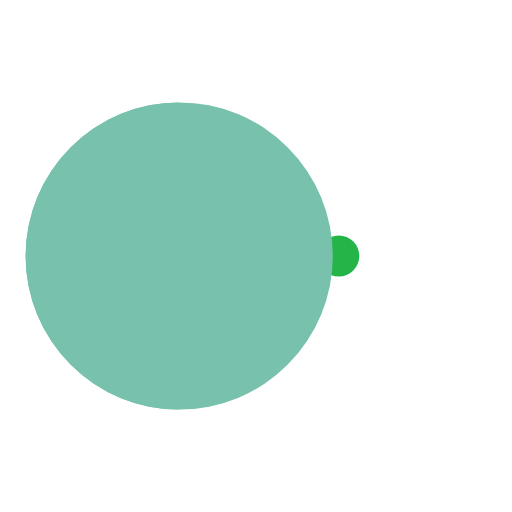
t = 0.00 s
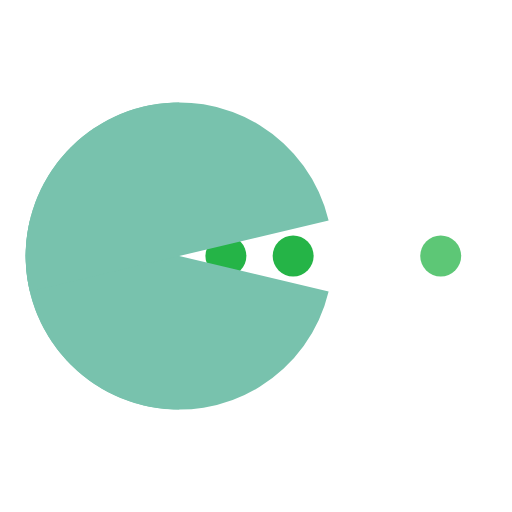
t = 0.05 s
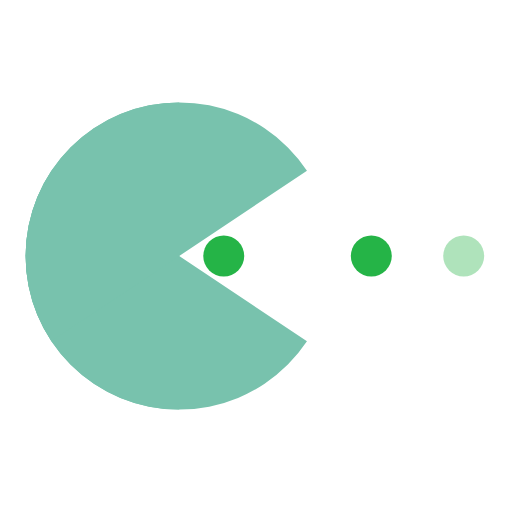
t = 0.13 s
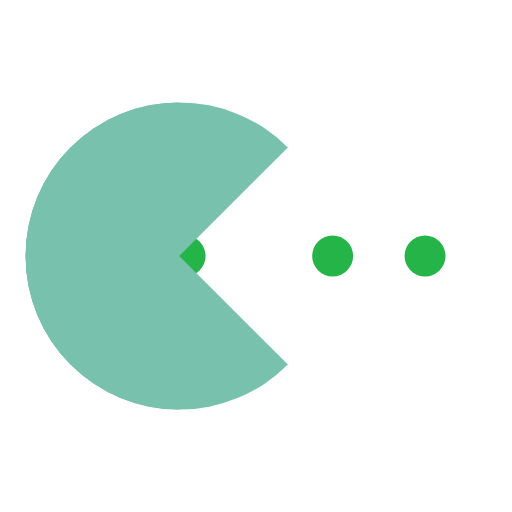
t = 0.18 s
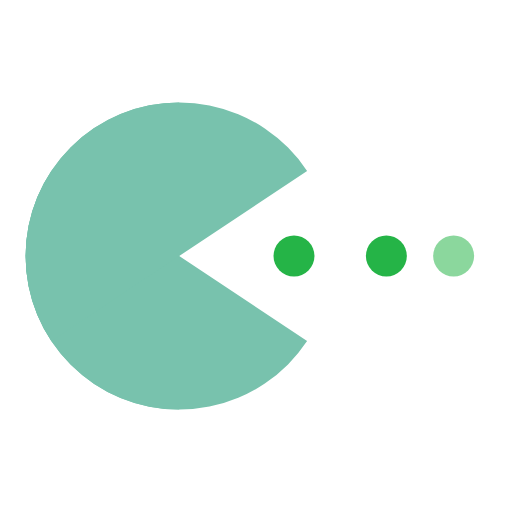
t = 0.22 s
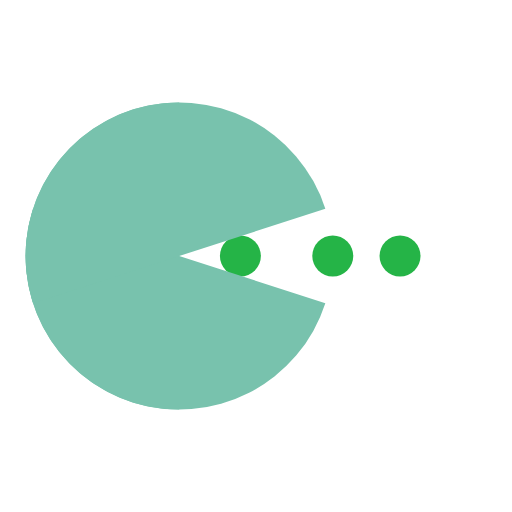
t = 0.28 s

The animated SVG that drew these frames (rendered in a browser with its animation timeline set to each time). Animation: 8 SMIL elements (animate=6,animateTransform=2); one cycle of 0.35 s, repeats indefinitely.

<?xml version="1.0" encoding="utf-8"?>
<svg xmlns="http://www.w3.org/2000/svg" xmlns:xlink="http://www.w3.org/1999/xlink" style="margin: auto; background: none; display: block; shape-rendering: auto;" width="200px" height="200px" viewBox="0 0 100 100" preserveAspectRatio="xMidYMid">
<g>
  <circle cx="40.3074" cy="50" r="4" fill="#25b447">
    <animate attributeName="cx" repeatCount="indefinite" dur="0.3496503496503497s" values="95;35" keyTimes="0;1" begin="-1.9162000000000001s"></animate>
    <animate attributeName="fill-opacity" repeatCount="indefinite" dur="0.3496503496503497s" values="0;1;1" keyTimes="0;0.2;1" begin="-1.9162000000000001s"></animate>
  </circle>
  <circle cx="87.1714" cy="50" r="4" fill="#25b447">
    <animate attributeName="cx" repeatCount="indefinite" dur="0.3496503496503497s" values="95;35" keyTimes="0;1" begin="-0.9438s"></animate>
    <animate attributeName="fill-opacity" repeatCount="indefinite" dur="0.3496503496503497s" values="0;1;1" keyTimes="0;0.2;1" begin="-0.9438s"></animate>
  </circle>
  <circle cx="69.1277" cy="50" r="4" fill="#25b447">
    <animate attributeName="cx" repeatCount="indefinite" dur="0.3496503496503497s" values="95;35" keyTimes="0;1" begin="0s"></animate>
    <animate attributeName="fill-opacity" repeatCount="indefinite" dur="0.3496503496503497s" values="0;1;1" keyTimes="0;0.2;1" begin="0s"></animate>
  </circle>
</g><g transform="translate(-15 0)">
  <path d="M50 50L20 50A30 30 0 0 0 80 50Z" fill="#78c2ad" transform="rotate(90 50 50)"></path>
  <path d="M50 50L20 50A30 30 0 0 0 80 50Z" fill="#78c2ad" transform="rotate(38.8085 50 50)">
    <animateTransform attributeName="transform" type="rotate" repeatCount="indefinite" dur="0.3496503496503497s" values="0 50 50;45 50 50;0 50 50" keyTimes="0;0.5;1"></animateTransform>
  </path>
  <path d="M50 50L20 50A30 30 0 0 1 80 50Z" fill="#78c2ad" transform="rotate(-38.8085 50 50)">
    <animateTransform attributeName="transform" type="rotate" repeatCount="indefinite" dur="0.3496503496503497s" values="0 50 50;-45 50 50;0 50 50" keyTimes="0;0.5;1"></animateTransform>
  </path>
</g>
<!-- [ldio] generated by https://loading.io/ --></svg>